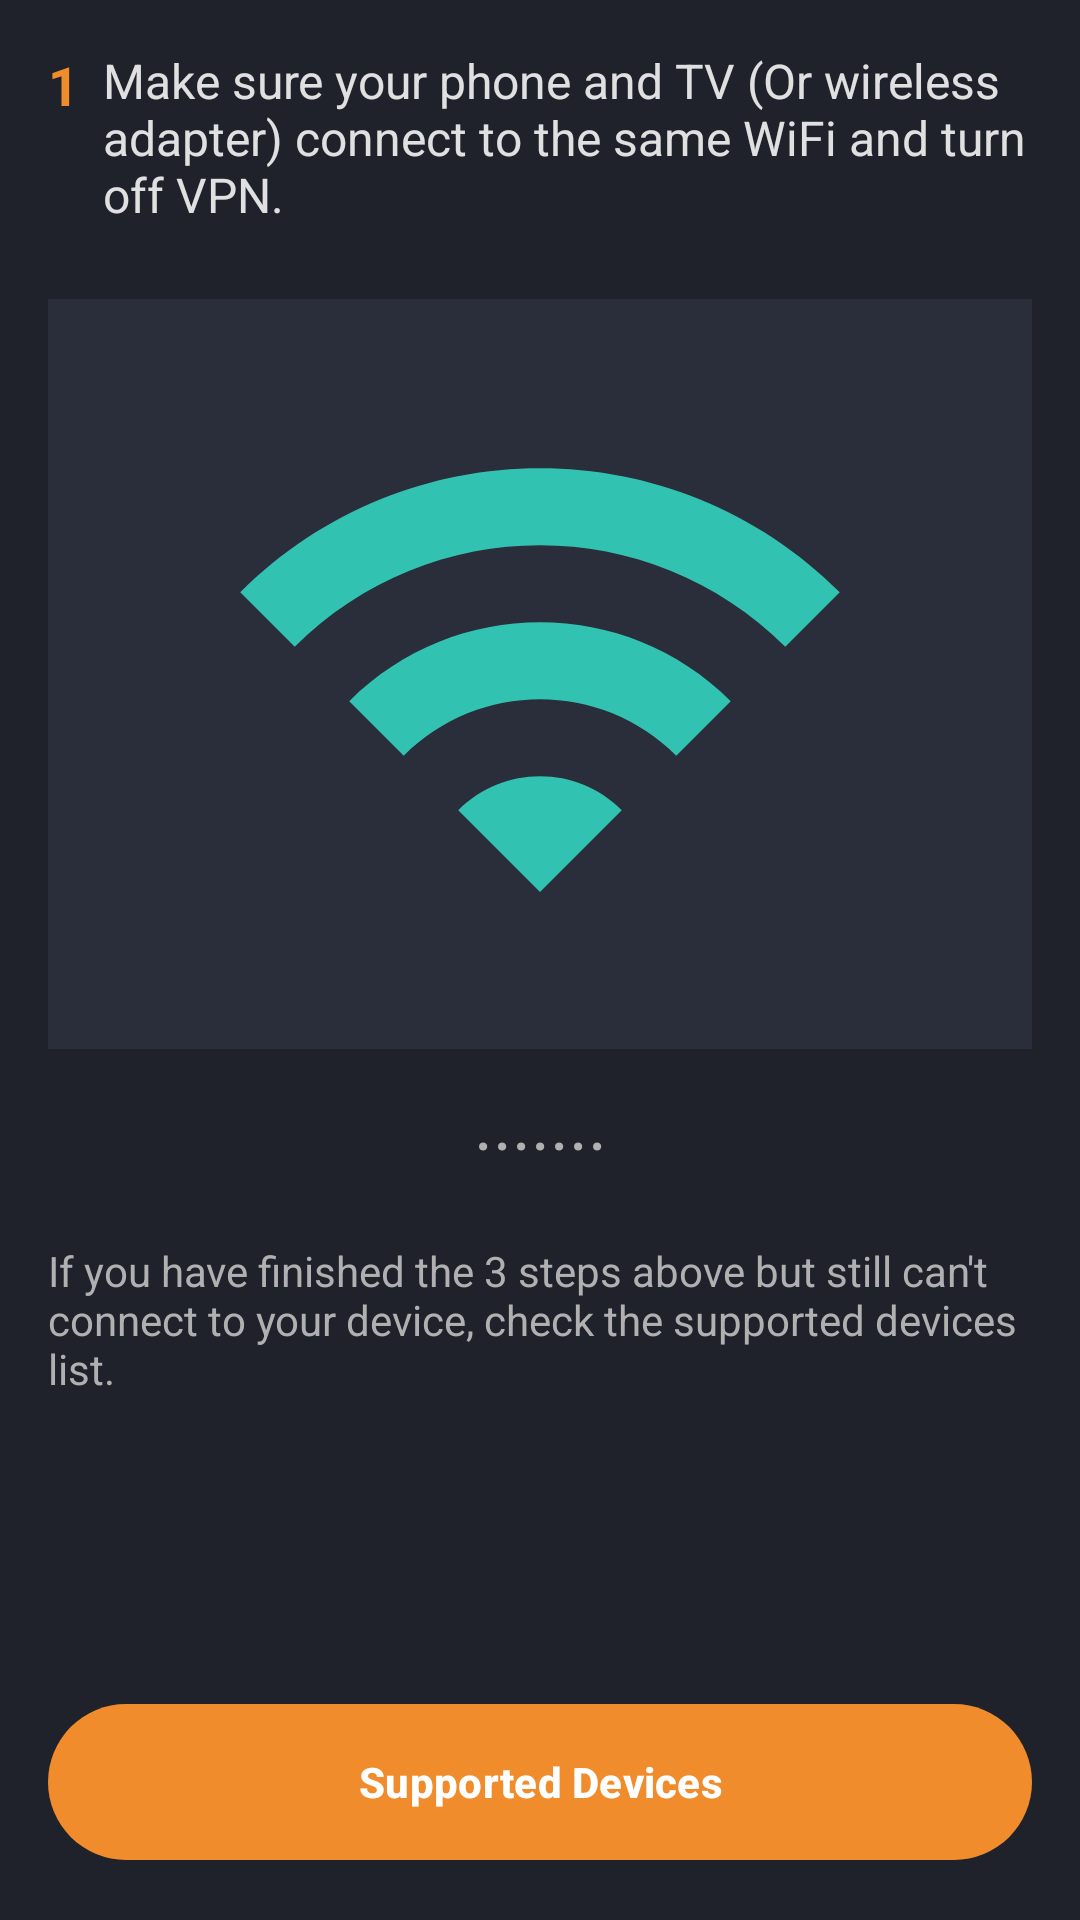

Reconstruct the res/layout file that produces this screen, plus the resources it refers to.
<!-- AndroidManifest.xml: application theme Theme.AllMirrorClone -->
<!-- res/layout/fragment_tutorial_page.xml -->
<?xml version="1.0" encoding="utf-8"?>
<ScrollView
    xmlns:android="http://schemas.android.com/apk/res/android"
    xmlns:app="http://schemas.android.com/apk/res-auto"
    xmlns:tools="http://schemas.android.com/tools"
    android:layout_width="match_parent"
    android:layout_height="match_parent"
    android:background="@color/dark_background"
    android:fillViewport="true"
    tools:context=".TutorialPageFragment">

    <androidx.constraintlayout.widget.ConstraintLayout
        android:layout_width="match_parent"
        android:layout_height="wrap_content"
        android:padding="16dp">

        <TextView
            android:id="@+id/textStepNumber"
            android:layout_width="wrap_content"
            android:layout_height="wrap_content"
            android:text="1"
            android:textColor="@color/accent_orange"
            android:textStyle="bold"
            android:textSize="18sp"
            app:layout_constraintStart_toStartOf="parent"
            app:layout_constraintTop_toTopOf="parent" />

        <TextView
            android:id="@+id/textStepContent"
            android:layout_width="0dp"
            android:layout_height="wrap_content"
            android:layout_marginStart="8dp"
            android:text="Make sure your phone and TV (Or wireless adapter) connect to the same WiFi and turn off VPN."
            android:textColor="@color/text_light"
            android:textSize="16sp"
            app:layout_constraintEnd_toEndOf="parent"
            app:layout_constraintStart_toEndOf="@+id/textStepNumber"
            app:layout_constraintTop_toTopOf="parent" />

        <ImageView
            android:id="@+id/imageTutorial"
            android:layout_width="0dp"
            android:layout_height="250dp"
            android:layout_marginTop="24dp"
            android:background="@color/card_background"
            android:padding="16dp"
            android:src="@drawable/ic_wifi"
            app:tint="@color/accent_globe"
            app:layout_constraintEnd_toEndOf="parent"
            app:layout_constraintStart_toStartOf="parent"
            app:layout_constraintTop_toBottomOf="@+id/textStepContent" />

        <TextView
            android:id="@+id/textDots"
            android:layout_width="wrap_content"
            android:layout_height="wrap_content"
            android:text="......."
            android:textColor="@color/text_dark"
            android:textSize="24sp"
            android:layout_marginTop="8dp"
            app:layout_constraintStart_toStartOf="parent"
            app:layout_constraintEnd_toEndOf="parent"
            app:layout_constraintTop_toBottomOf="@+id/imageTutorial"/>

        <TextView
            android:id="@+id/textSubtitle"
            android:layout_width="0dp"
            android:layout_height="wrap_content"
            android:layout_marginTop="24dp"
            android:text="If you have finished the 3 steps above but still can't connect to your device, check the supported devices list."
            android:textColor="@color/text_dark"
            android:textSize="14sp"
            app:layout_constraintEnd_toEndOf="parent"
            app:layout_constraintStart_toStartOf="parent"
            app:layout_constraintTop_toBottomOf="@+id/textDots" />

        <com.google.android.material.button.MaterialButton
            android:id="@+id/btnSupportedDevices"
            android:layout_width="0dp"
            android:layout_height="60dp"
            android:layout_marginTop="16dp"
            android:text="Supported Devices"
            android:textStyle="bold"
            app:backgroundTint="@color/accent_orange"
            app:cornerRadius="30dp"
            app:layout_constraintEnd_toEndOf="parent"
            app:layout_constraintStart_toStartOf="parent"
            app:layout_constraintTop_toBottomOf="@+id/textSubtitle"
            app:layout_constraintBottom_toBottomOf="parent"
            app:layout_constraintVertical_bias="1.0"/>

    </androidx.constraintlayout.widget.ConstraintLayout>
</ScrollView>
<!-- resources referenced by this layout -->
<resources>
  <color name="accent_globe">#31C2B1</color>
  <color name="accent_orange">#F08C2B</color>
  <color name="card_background">#2A2D3A</color>
  <color name="dark_background">#1F212B</color>
  <color name="text_dark">#B0B0B0</color>
  <color name="text_light">#E0E0E0</color>
  <!-- drawable ic_wifi (drawable) -->
  <vector android:height="24dp" android:tint="#22AD0F"
      android:viewportHeight="24" android:viewportWidth="24"
      android:width="24dp" xmlns:android="http://schemas.android.com/apk/res/android">
      <path android:fillColor="@android:color/white" android:pathData="M1,9l2,2c4.97,-4.97 13.03,-4.97 18,0l2,-2C16.93,2.93 7.08,2.93 1,9zM9,17l3,3 3,-3c-1.65,-1.66 -4.34,-1.66 -6,0zM5,13l2,2c2.76,-2.76 7.24,-2.76 10,0l2,-2C15.14,9.14 8.87,9.14 5,13z"/>
  </vector>
  <style name="Theme.AllMirrorClone" parent="Base.Theme.AllMirrorClone" />
  <style name="Base.Theme.AllMirrorClone" parent="Theme.Material3.DayNight.NoActionBar">
          <item name="colorPrimary">@color/accent_orange</item>
          <item name="colorOnPrimary">@color/white</item>
          <item name="android:windowBackground">@color/dark_background</item>
          <item name="android:statusBarColor">@color/dark_background</item>
      </style>
  <color name="white">#FFFFFFFF</color>
</resources>
